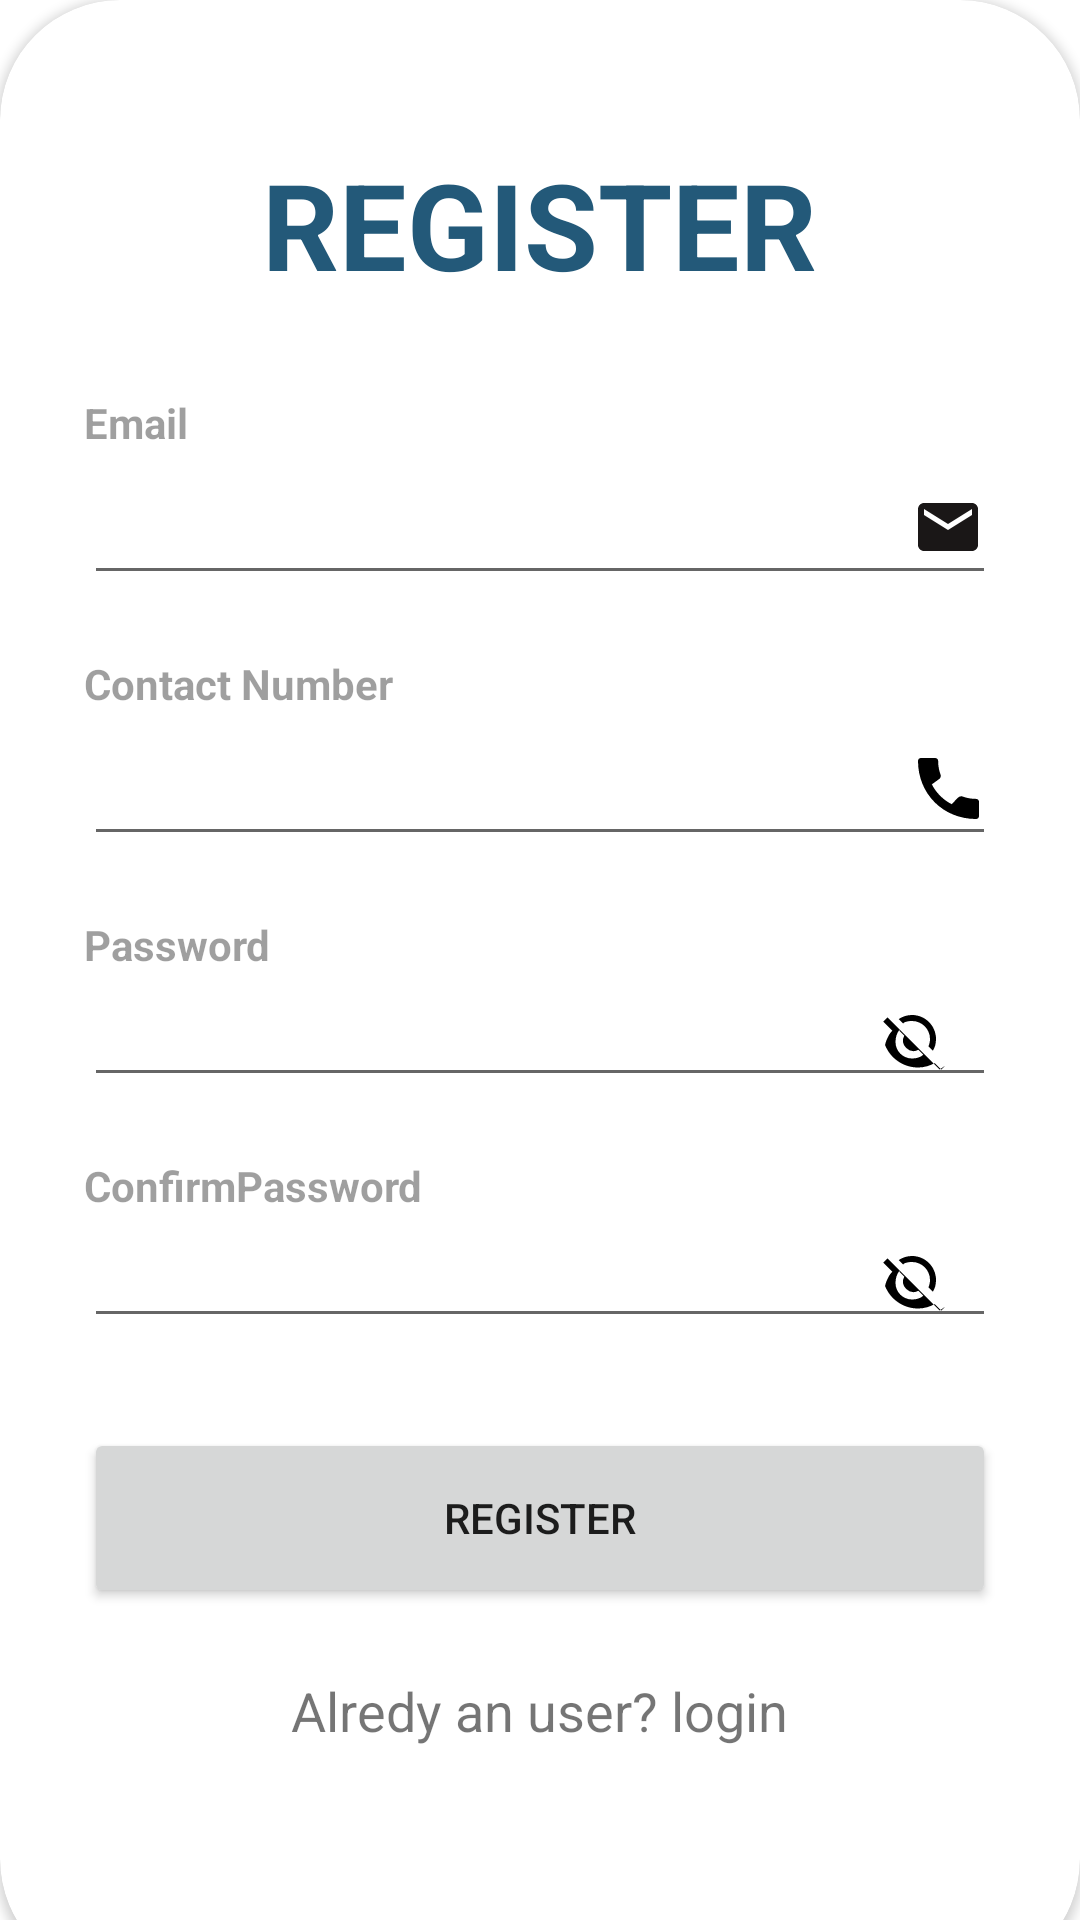

Reconstruct the res/layout file that produces this screen, plus the resources it refers to.
<!-- AndroidManifest.xml: application theme Theme.YourCars -->
<!-- res/layout/activity_register.xml -->
<?xml version="1.0" encoding="utf-8"?>
<RelativeLayout xmlns:android="http://schemas.android.com/apk/res/android"
    xmlns:app="http://schemas.android.com/apk/res-auto"
    xmlns:tools="http://schemas.android.com/tools"
    android:id="@+id/main"
    android:layout_width="match_parent"
    android:layout_height="match_parent"
    android:background="@drawable/registerbackground"
    tools:context=".auth.RegisterActivity">


    <androidx.cardview.widget.CardView
        android:layout_width="match_parent"
        android:layout_height="wrap_content"
        android:layout_alignParentBottom="true"
        app:cardCornerRadius="40dp"
        android:layout_marginBottom="-20dp"
        >

        <LinearLayout
            android:layout_width="match_parent"
            android:layout_height="wrap_content"
            android:orientation="vertical"
            android:padding="28dp"
            >

            <View
                android:layout_width="wrap_content"
                android:layout_height="20dp"/>

            <TextView
                android:layout_width="wrap_content"
                android:layout_height="wrap_content"
                android:text="REGISTER"
                android:layout_gravity="center"
                android:textColor="@color/my_primary"
                android:textSize="40sp"
                android:textStyle="bold"
                tools:ignore="HardcodedText" />


            <View
                android:layout_width="wrap_content"
                android:layout_height="30dp"/>

            <TextView
                android:layout_width="wrap_content"
                android:layout_height="wrap_content"
                android:text="Email"
                android:textStyle="bold"
                android:alpha="0.7"
                tools:ignore="HardcodedText" />

            <EditText
                android:id="@+id/registeremail"
                android:layout_width="match_parent"
                android:layout_height="wrap_content"
                android:drawableEnd="@drawable/ic_email"
                android:inputType="textEmailAddress"
                android:minHeight="48dp"
                tools:ignore="SpeakableTextPresentCheck" />


            <View
                android:layout_width="wrap_content"
                android:layout_height="20dp"/>

            <TextView
                android:layout_width="wrap_content"
                android:layout_height="wrap_content"
                android:text="Contact Number"
                android:textStyle="bold"
                android:alpha="0.7"
                tools:ignore="HardcodedText" />

            <EditText
                android:id="@+id/registerContactnum"
                android:layout_width="match_parent"
                android:layout_height="wrap_content"
                android:drawableEnd="@drawable/ic_call"
                android:inputType="number"
                android:minHeight="48dp"
                tools:ignore="SpeakableTextPresentCheck" />

            <View
                android:layout_width="wrap_content"
                android:layout_height="20dp"/>

            <TextView
                android:layout_width="wrap_content"
                android:layout_height="wrap_content"
                android:text="Password"
                android:textStyle="bold"
                android:alpha="0.7"/>

            <EditText
                android:id="@+id/registerpassword"
                android:layout_width="match_parent"
                android:layout_height="wrap_content"
                android:drawableEnd="@drawable/ic_visibility_off"
                android:inputType="textPassword"
                android:paddingEnd="16dp"
                android:drawablePadding="10dp"
                tools:ignore="Autofill,SpeakableTextPresentCheck,TouchTargetSizeCheck" />

            <View
                android:layout_width="wrap_content"
                android:layout_height="20dp"/>

            <TextView
                android:layout_width="wrap_content"
                android:layout_height="wrap_content"
                android:alpha="0.7"
                android:inputType="textEmailAddress"
                android:text="ConfirmPassword"
                android:textStyle="bold"
                tools:ignore="TouchTargetSizeCheck" />

            <EditText
                android:id="@+id/registerconfirmpassword"
                android:layout_width="match_parent"
                android:layout_height="wrap_content"
                android:drawableEnd="@drawable/ic_visibility_off"
                android:inputType="textPassword"
                android:paddingEnd="16dp"
                android:drawablePadding="10dp"
                tools:ignore="Autofill,SpeakableTextPresentCheck,TouchTargetSizeCheck" />

            <View
                android:layout_width="wrap_content"
                android:layout_height="30dp"
                />
            <Button
                android:layout_width="match_parent"
                android:layout_height="60dp"
                android:text="Register"
                android:id="@+id/registerButton" />
            <View
                android:layout_width="wrap_content"
                android:layout_height="0dp"
                />


            <TextView
                android:id="@+id/registerRedirectText"
                android:layout_width="wrap_content"
                android:layout_height="wrap_content"
                android:text="Alredy an user? login"
                android:textSize="18sp"
                android:padding="8dp"
                android:layout_marginTop="14dp"
                android:layout_gravity="center"

                />

            <View
                android:layout_width="wrap_content"
                android:layout_height="50dp"
                />

        </LinearLayout>
    </androidx.cardview.widget.CardView>
</RelativeLayout>
<!-- resources referenced by this layout -->
<resources>
  <color name="my_primary">#235979</color>
  <!-- drawable ic_call (drawable) -->
  <vector xmlns:android="http://schemas.android.com/apk/res/android"
      android:width="24dp"
      android:height="24dp"
      android:viewportWidth="24"
      android:viewportHeight="24">
  
      
      <path
          android:fillColor="#000000"
          android:pathData="M6.62,10.79
                            C8.06,13.62 10.38,15.94 13.21,17.38
                            L15.41,15.17
                            C15.79,14.79 16.37,14.66 16.85,14.84
                            C18.27,15.36 19.81,15.63 21.38,15.63
                            C21.9,15.63 22.34,16.07 22.34,16.59
                            V21.38
                            C22.34,21.9 21.9,22.34 21.38,22.34
                            C10.39,22.34 2,13.95 2,2.96
                            C2,2.44 2.44,2 2.96,2
                            H7.75
                            C8.27,2 8.71,2.44 8.71,2.96
                            C8.71,4.53 8.98,6.07 9.5,7.49
                            C9.68,7.97 9.55,8.55 9.17,8.93
                            L6.62,10.79 Z"/>
  </vector>
  <!-- drawable ic_email (drawable) -->
  <vector xmlns:android="http://schemas.android.com/apk/res/android"
      android:width="24dp"
      android:height="24dp"
      android:viewportWidth="24"
      android:viewportHeight="24"
      android:tint="#1A1717">
  
      <path
          android:fillColor="@android:color/white"
          android:pathData="M20,4L4,4c-1.1,0 -1.99,0.9 -1.99,2L2,18c0,1.1 0.9,2 2,2h16c1.1,0 2,-0.9 2,-2L22,6c0,-1.1 -0.9,-2 -2,-2zM20,8l-8,5 -8,-5L4,6l8,5 8,-5v2z"/>
  </vector>
  <!-- drawable ic_visibility_off (drawable) -->
  <vector xmlns:android="http://schemas.android.com/apk/res/android"
      android:width="24dp"
      android:height="24dp"
      android:viewportWidth="24"
      android:viewportHeight="24">
      <path
          android:fillColor="#FF000000"
          android:pathData="M12,6c3.31,0 6,2.69 6,6 0,0.87 -0.19,1.7 -0.53,2.44l1.47,1.47c0.7,-1.06 1.06,-2.3 1.06,-3.91 0,-4.42 -3.58,-8 -8,-8 -1.61,0 -3.15,0.49 -4.42,1.35l1.46,1.46C9.3,6.36 10.61,6 12,6zm9.19,16.19L3.81,4.81 2.39,6.22l3.03,3.03C4.55,10.09 3.47,11.97 3.02,14c1.73,4.39 6,7.5 11,7.5 2.03,0 3.91,-0.55 5.58,-1.48l2.19,2.19 1.41,-1.41zM7.8,9.22l1.63,1.63a3.5,3.5 0 0,0 4.73,4.73l1.63,1.63C14.89,18.1 13.48,18.5 12,18.5c-3.04,0 -5.5,-2.46 -5.5,-5.5 0,-1.48 0.4,-2.89 1.3,-4.07z"/>
  </vector>
  <style name="Theme.YourCars" parent="Theme.MaterialComponents.DayNight.NoActionBar">
          
          <item name="colorPrimary">@color/my_primary</item>
          <item name="colorPrimaryVariant">@color/my_primary</item>
          <item name="colorOnPrimary">@color/white</item>
          
          <item name="colorSecondary">@color/my_secondary</item>
          <item name="colorSecondaryVariant">@color/my_secondary</item>
          <item name="colorOnSecondary">@color/black</item>
          
          <item name="android:statusBarColor">@color/my_primary</item>
          
      </style>
  <color name="white">#FFFFFFFF</color>
  <color name="my_secondary">#254456</color>
  <color name="black">#FF000000</color>
</resources>
